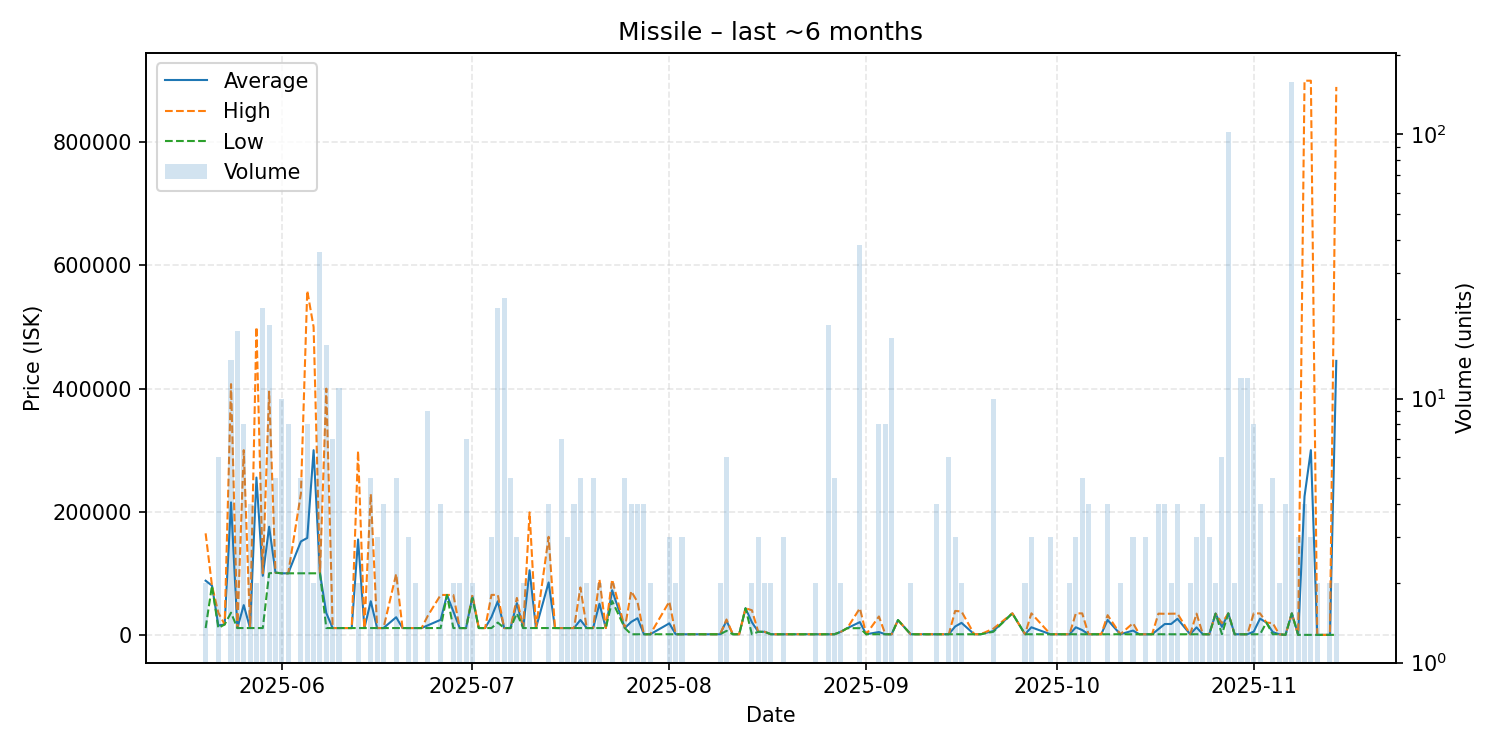

Values plotted in this chart, from the file beside it:
date, average, highest, lowest, order_count, volume
2025-05-20, 87990, 164900, 11080, 2, 2
2025-05-21, 80000, 80000, 80000, 1, 1
2025-05-22, 15232, 35990, 11080, 3, 6
2025-05-23, 17000, 17000, 17000, 1, 1
2025-05-24, 215146, 407250, 35990, 10, 14
2025-05-25, 11080, 11080, 11080, 3, 18
2025-05-26, 48310, 300000, 11080, 4, 8
2025-05-27, 11080, 11080, 11080, 3, 4
2025-05-28, 255540, 500000, 11080, 2, 2
2025-05-29, 95958, 100000, 11080, 5, 22
2025-05-30, 175621, 395000, 100000, 9, 19
2025-05-31, 101000, 101000, 101000, 4, 5
2025-06-01, 100000, 100000, 100000, 5, 10
2025-06-02, 100000, 100000, 100000, 5, 8
2025-06-04, 151720, 229300, 100000, 5, 5
2025-06-05, 157375, 559000, 100000, 4, 8
2025-06-06, 300000, 500000, 100000, 2, 2
2025-06-07, 100000, 100000, 100000, 1, 36
2025-06-08, 35381, 399900, 11080, 4, 16
2025-06-09, 11080, 11080, 11080, 3, 7
2025-06-10, 11080, 11080, 11080, 4, 11
2025-06-11, 11080, 11080, 11080, 1, 1
2025-06-12, 11080, 11080, 11080, 1, 1
2025-06-13, 154940, 298800, 11080, 2, 2
2025-06-14, 11080, 11080, 11080, 1, 1
2025-06-15, 54626, 228800, 11080, 5, 5
2025-06-16, 11080, 11080, 11080, 3, 3
2025-06-17, 11080, 11080, 11080, 3, 4
2025-06-19, 28664, 99000, 11080, 5, 5
2025-06-20, 11080, 11080, 11080, 1, 1
2025-06-21, 11080, 11080, 11080, 3, 3
2025-06-22, 11080, 11080, 11080, 2, 2
2025-06-23, 11080, 11080, 11080, 1, 1
2025-06-24, 15593, 31390, 11080, 5, 9
2025-06-26, 24510, 64800, 11080, 3, 4
2025-06-27, 64890, 64890, 64890, 1, 1
2025-06-28, 37985, 64890, 11080, 2, 2
2025-06-29, 11080, 11080, 11080, 2, 2
2025-06-30, 11080, 11080, 11080, 3, 7
2025-07-01, 62445, 64890, 60000, 2, 2
2025-07-02, 11080, 11080, 11080, 1, 1
2025-07-03, 11080, 11080, 11080, 1, 1
2025-07-04, 29020, 64900, 11080, 3, 3
2025-07-05, 54651, 65000, 20000, 6, 22
2025-07-06, 11080, 11080, 11080, 4, 24
2025-07-07, 11080, 11080, 11080, 2, 5
2025-07-08, 51663, 59995, 35000, 3, 3
2025-07-09, 11080, 11080, 11080, 1, 2
2025-07-10, 104990, 198900, 11080, 2, 2
2025-07-11, 11080, 11080, 11080, 1, 1
2025-07-13, 85165, 159250, 11080, 4, 4
2025-07-14, 11080, 11080, 11080, 1, 1
2025-07-15, 11080, 11080, 11080, 3, 7
2025-07-16, 11080, 11080, 11080, 2, 3
2025-07-17, 11080, 11080, 11080, 4, 4
2025-07-18, 24264, 77000, 11080, 4, 5
2025-07-19, 11080, 11080, 11080, 1, 2
2025-07-20, 11080, 11080, 11080, 2, 5
2025-07-21, 50535, 89990, 11080, 2, 2
2025-07-22, 11080, 11080, 11080, 1, 1
... 90 more rows
